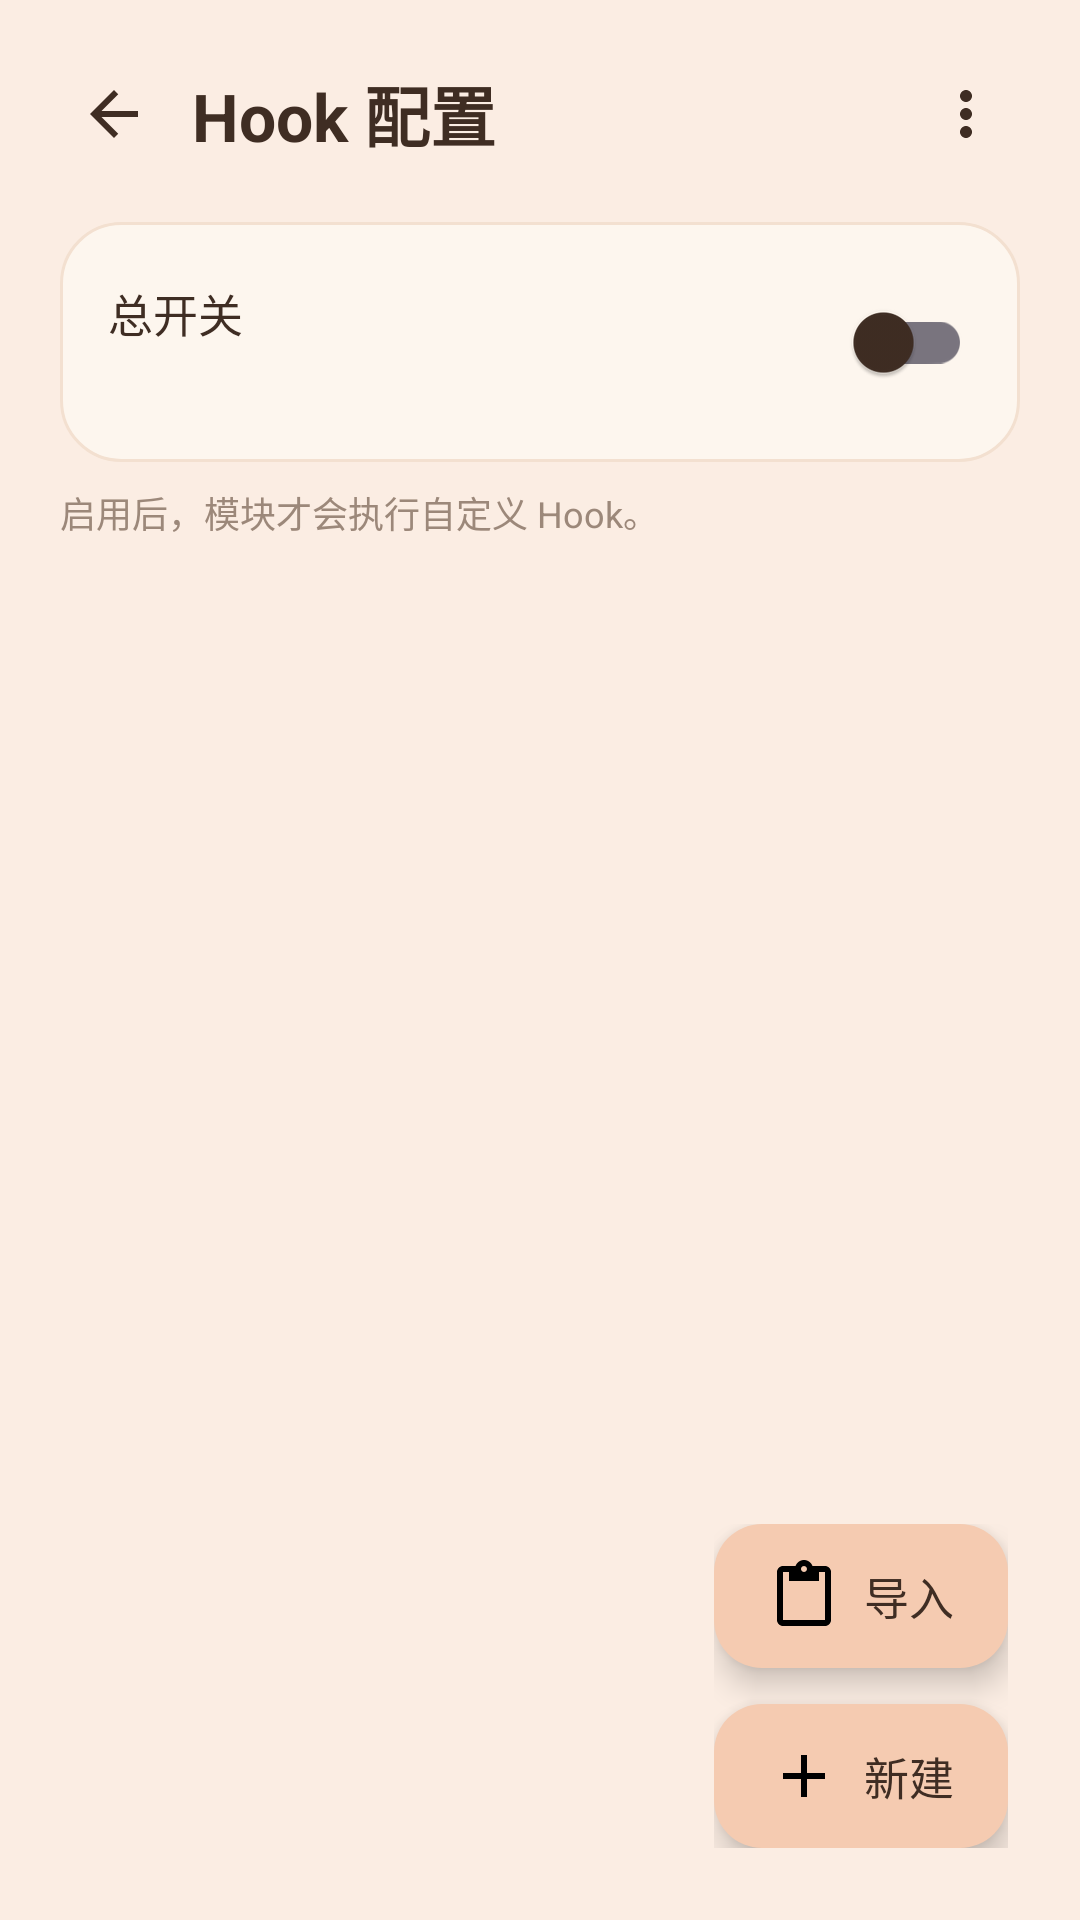

This screen was rendered from an Android layout file. Write that file and the resources it references.
<!-- AndroidManifest.xml: application theme Theme.App -->
<!-- res/layout/activity_hook_edit.xml -->
<?xml version="1.0" encoding="utf-8"?>

<FrameLayout xmlns:android="http://schemas.android.com/apk/res/android"
    android:layout_width="match_parent"
    android:layout_height="match_parent"
    android:background="@color/bg_page">

    <LinearLayout
        android:layout_width="match_parent"
        android:layout_height="match_parent"
        android:orientation="vertical">

        
        <LinearLayout
            android:layout_width="match_parent"
            android:layout_height="wrap_content"
            android:paddingStart="20dp"
            android:paddingEnd="20dp"
            android:paddingTop="20dp"
            android:gravity="center_vertical"
            android:orientation="horizontal">
            <ImageView
                android:id="@+id/he_back"
                android:layout_width="36dp"
                android:layout_height="36dp"
                android:padding="6dp"
                android:src="@drawable/ic_back"
                android:tint="@color/text_primary"
                android:background="?attr/selectableItemBackgroundBorderless" />
            <TextView
                android:layout_width="0dp"
                android:layout_height="wrap_content"
                android:layout_marginStart="8dp"
                android:layout_weight="1"
                android:text="Hook 配置"
                android:textColor="@color/text_primary"
                android:textSize="22sp"
                android:textStyle="bold" />
            <ImageView
                android:id="@+id/he_more"
                android:layout_width="36dp"
                android:layout_height="36dp"
                android:padding="6dp"
                android:src="@drawable/ic_more"
                android:tint="@color/text_primary"
                android:background="?attr/selectableItemBackgroundBorderless" />
        </LinearLayout>

        
        <LinearLayout
            android:layout_width="match_parent"
            android:layout_height="wrap_content"
            android:layout_marginStart="20dp"
            android:layout_marginEnd="20dp"
            android:layout_marginTop="18dp"
            android:background="@drawable/bg_card2"
            android:gravity="center_vertical"
            android:orientation="horizontal"
            android:padding="16dp">
            <LinearLayout
                android:layout_width="0dp"
                android:layout_height="wrap_content"
                android:layout_weight="1"
                android:orientation="vertical">
                <TextView style="@style/SwitchText" android:text="总开关" />
                <TextView
                    android:id="@+id/he_pkg"
                    style="@style/SwitchSub" />
            </LinearLayout>
            <androidx.appcompat.widget.SwitchCompat
                android:id="@+id/he_master"
                android:layout_width="wrap_content"
                android:layout_height="wrap_content" />
        </LinearLayout>

        <TextView
            android:layout_width="match_parent"
            android:layout_height="wrap_content"
            android:layout_marginStart="20dp"
            android:layout_marginEnd="20dp"
            android:layout_marginTop="8dp"
            android:paddingBottom="10dp"
            android:text="启用后，模块才会执行自定义 Hook。"
            android:textColor="@color/text_secondary"
            android:textSize="12sp" />

        <androidx.recyclerview.widget.RecyclerView
            android:id="@+id/he_list"
            android:layout_width="match_parent"
            android:layout_height="match_parent"
            android:clipToPadding="false"
            android:paddingStart="20dp"
            android:paddingEnd="20dp"
            android:paddingBottom="140dp"
            android:overScrollMode="never" />
    </LinearLayout>

    
    <LinearLayout
        android:layout_width="wrap_content"
        android:layout_height="wrap_content"
        android:layout_gravity="bottom|end"
        android:layout_marginEnd="24dp"
        android:layout_marginBottom="24dp"
        android:orientation="vertical"
        android:gravity="end">

        <TextView
            android:id="@+id/he_import"
            android:layout_width="wrap_content"
            android:layout_height="48dp"
            android:background="@drawable/bg_chip_btn"
            android:drawableStart="@drawable/ic_clipboard"
            android:drawablePadding="8dp"
            android:gravity="center"
            android:paddingStart="18dp"
            android:paddingEnd="18dp"
            android:text="导入"
            android:textColor="@color/text_primary"
            android:textSize="15sp"
            android:elevation="6dp" />

        <TextView
            android:id="@+id/he_new"
            android:layout_width="wrap_content"
            android:layout_height="48dp"
            android:layout_marginTop="12dp"
            android:background="@drawable/bg_chip_btn"
            android:drawableStart="@drawable/ic_add"
            android:drawablePadding="8dp"
            android:gravity="center"
            android:paddingStart="18dp"
            android:paddingEnd="18dp"
            android:text="新建"
            android:textColor="@color/text_primary"
            android:textSize="15sp"
            android:elevation="6dp" />
    </LinearLayout>
</FrameLayout>
<!-- resources referenced by this layout -->
<resources>
  <color name="bg_page">#FBEDE3</color>
  <color name="text_primary">#3F2D23</color>
  <color name="text_secondary">#9C887A</color>
  <!-- drawable bg_card2 (drawable) -->
  <?xml version="1.0" encoding="utf-8"?>
  
  <shape xmlns:android="http://schemas.android.com/apk/res/android">
      <solid android:color="@color/bg_card" />
      <corners android:radius="20dp" />
      <stroke android:width="1dp" android:color="@color/bg_card_stroke" />
  </shape>
  <!-- drawable bg_chip_btn (drawable) -->
  <?xml version="1.0" encoding="utf-8"?>
  
  <shape xmlns:android="http://schemas.android.com/apk/res/android"
      android:shape="rectangle">
      <solid android:color="@color/fab_bg" />
      <corners android:radius="16dp" />
  </shape>
  <!-- drawable ic_add (drawable) -->
  <?xml version="1.0" encoding="utf-8"?>
  
  <vector xmlns:android="http://schemas.android.com/apk/res/android"
      android:width="24dp" android:height="24dp"
      android:viewportWidth="24" android:viewportHeight="24">
      <path android:fillColor="#FF000000"
          android:pathData="M19,13h-6v6h-2v-6H5v-2h6V5h2v6h6v2z" />
  </vector>
  <!-- drawable ic_back (drawable) -->
  <?xml version="1.0" encoding="utf-8"?>
  
  <vector xmlns:android="http://schemas.android.com/apk/res/android"
      android:width="24dp" android:height="24dp"
      android:viewportWidth="24" android:viewportHeight="24">
      <path android:fillColor="#FF000000"
          android:pathData="M20,11H7.83l5.59,-5.59L12,4l-8,8 8,8 1.41,-1.41L7.83,13H20v-2z" />
  </vector>
  <!-- drawable ic_clipboard (drawable) -->
  <?xml version="1.0" encoding="utf-8"?>
  
  <vector xmlns:android="http://schemas.android.com/apk/res/android"
      android:width="24dp" android:height="24dp"
      android:viewportWidth="24" android:viewportHeight="24">
      <path android:fillColor="#FF000000"
          android:pathData="M19,2h-4.18C14.4,0.84 13.3,0 12,0c-1.3,0 -2.4,0.84 -2.82,2L5,2c-1.1,0 -2,0.9 -2,2v16c0,1.1 0.9,2 2,2h14c1.1,0 2,-0.9 2,-2L21,4c0,-1.1 -0.9,-2 -2,-2zM12,2c0.55,0 1,0.45 1,1s-0.45,1 -1,1 -1,-0.45 -1,-1 0.45,-1 1,-1zM19,20L5,20L5,4h2v3h10L17,4h2v16z" />
  </vector>
  <!-- drawable ic_more (drawable) -->
  <?xml version="1.0" encoding="utf-8"?>
  
  <vector xmlns:android="http://schemas.android.com/apk/res/android"
      android:width="24dp" android:height="24dp"
      android:viewportWidth="24" android:viewportHeight="24">
      <path android:fillColor="#FF000000"
          android:pathData="M12,8c1.1,0 2,-0.9 2,-2s-0.9,-2 -2,-2 -2,0.9 -2,2 0.9,2 2,2zM12,10c-1.1,0 -2,0.9 -2,2s0.9,2 2,2 2,-0.9 2,-2 -0.9,-2 -2,-2zM12,16c-1.1,0 -2,0.9 -2,2s0.9,2 2,2 2,-0.9 2,-2 -0.9,-2 -2,-2z" />
  </vector>
  <style name="SwitchSub">
          <item name="android:layout_width">wrap_content</item>
          <item name="android:layout_height">wrap_content</item>
          <item name="android:layout_marginTop">3dp</item>
          <item name="android:textColor">@color/text_secondary</item>
          <item name="android:textSize">12sp</item>
      </style>
  <style name="SwitchText">
          <item name="android:layout_width">wrap_content</item>
          <item name="android:layout_height">wrap_content</item>
          <item name="android:textColor">@color/text_primary</item>
          <item name="android:textSize">15sp</item>
      </style>
  <color name="bg_card">#FDF6EE</color>
  <color name="bg_card_stroke">#F3E0D0</color>
  <color name="fab_bg">#F5CBB1</color>
  <color name="accent">#A9603E</color>
  <color name="accent_deep">#8F4E30</color>
</resources>
